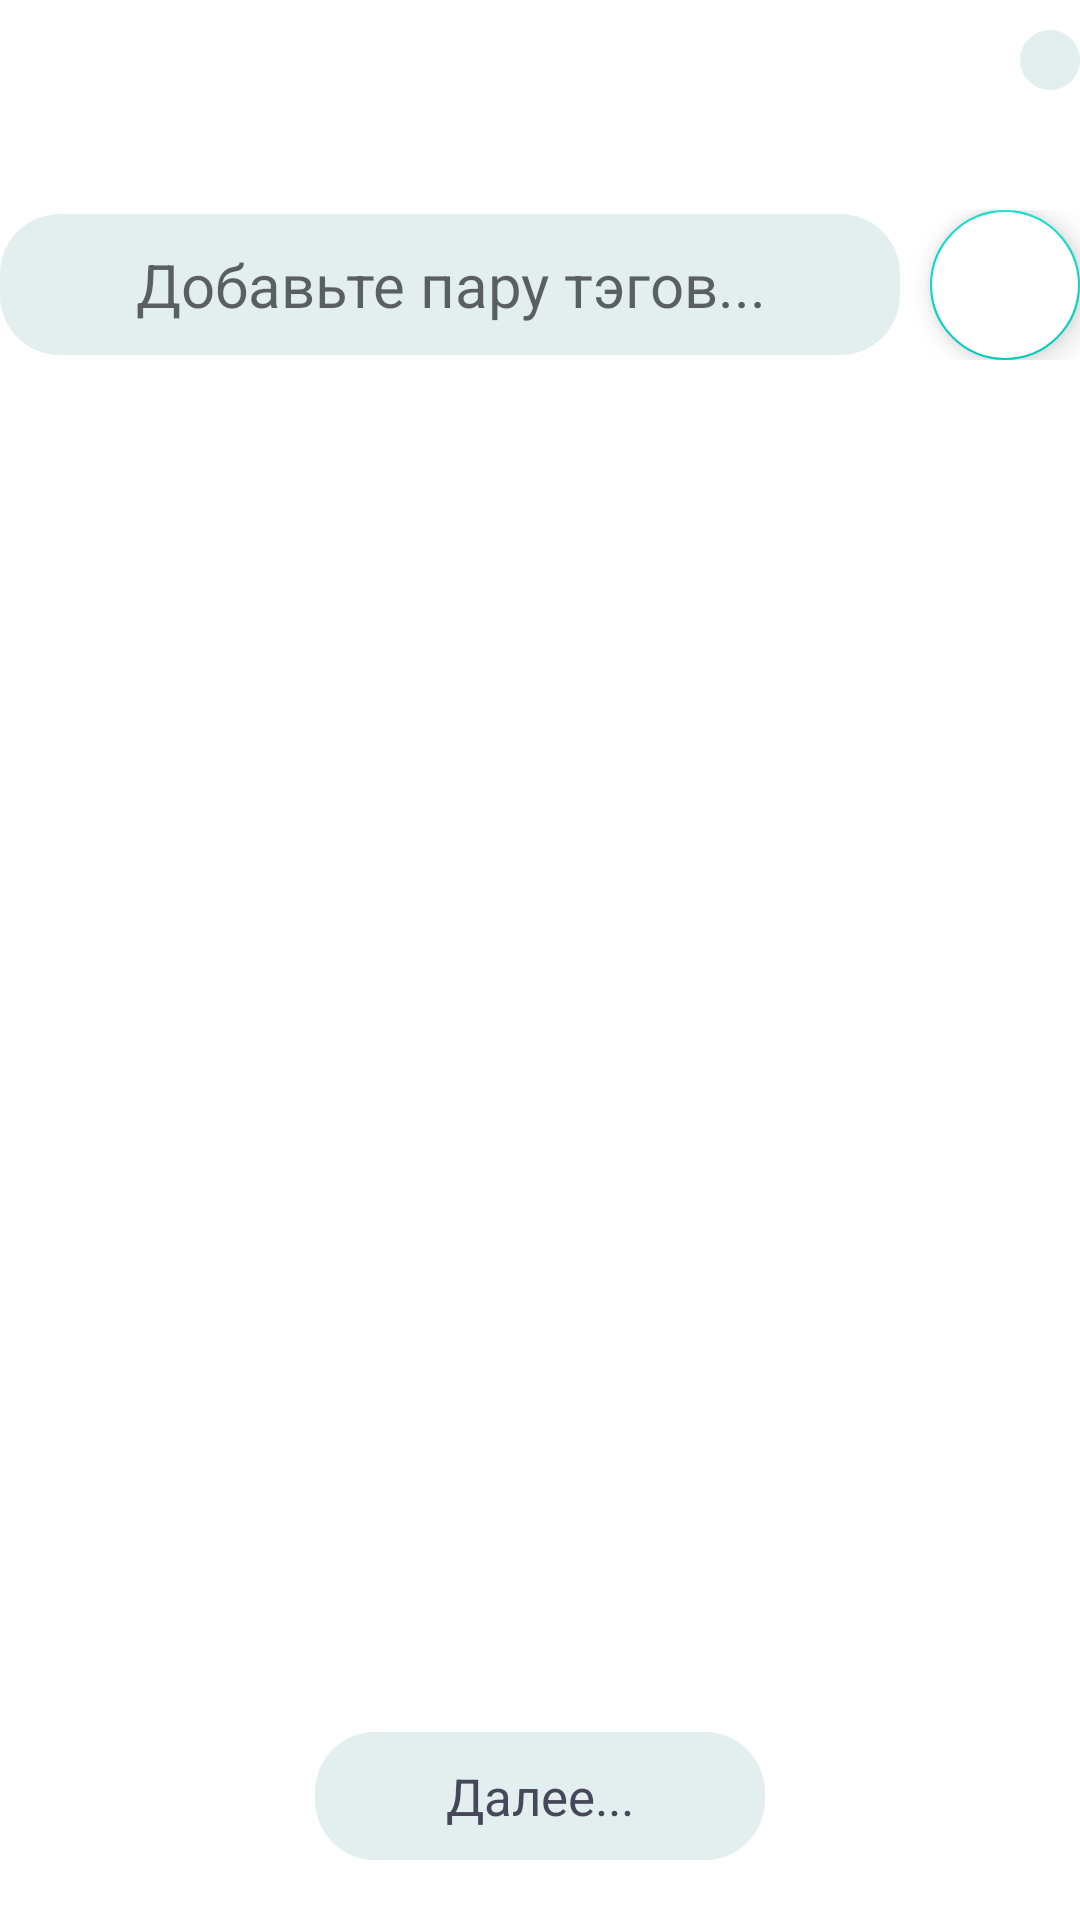

Android layout source for this screen:
<!-- AndroidManifest.xml: application theme Theme.IMDAYSV2JAVA -->
<!-- res/layout/activity_choice_tags.xml -->
<?xml version="1.0" encoding="utf-8"?>
<androidx.constraintlayout.widget.ConstraintLayout xmlns:android="http://schemas.android.com/apk/res/android"
    xmlns:tools="http://schemas.android.com/tools"
    android:layout_width="match_parent"
    android:layout_height="match_parent"
    xmlns:app="http://schemas.android.com/apk/res-auto">


    <LinearLayout
        android:id="@+id/linearLayout"
        android:layout_width="match_parent"
        android:layout_height="wrap_content"
        android:layout_marginTop="70dp"
        android:gravity="center"
        app:layout_constraintEnd_toEndOf="parent"
        app:layout_constraintStart_toStartOf="parent"
        app:layout_constraintTop_toTopOf="parent">

        <EditText
            android:id="@+id/day_character__name"
            android:layout_width="300dp"
            android:layout_height="wrap_content"
            android:background="@drawable/button_style"
            android:gravity="center"
            android:hint="Добавьте пару тэгов..."
            android:maxHeight="480dp"
            android:textSize="20sp"
            app:layout_constraintEnd_toEndOf="parent"
            app:layout_constraintStart_toStartOf="parent"
            app:layout_constraintTop_toTopOf="parent" />

        <com.google.android.material.floatingactionbutton.FloatingActionButton
            android:id="@+id/addTag"
            android:layout_width="wrap_content"
            android:layout_height="wrap_content"
            android:layout_marginStart="10dp"
            android:backgroundTint="@color/white"
            android:contentDescription="TODO"
            android:scaleType="centerCrop"
            android:src="@drawable/baseline_add_24"
            app:layout_anchor="@+id/bottomAppBar"
            app:layout_anchorGravity="top|center"
            app:maxImageSize="40dp"
            app:tint="@color/black" />
    </LinearLayout>

    <GridView
        android:id="@+id/gridview"
        android:layout_width="0dp"
        android:layout_height="0dp"
        android:horizontalSpacing="10dp"
        android:numColumns="auto_fit"
        android:stretchMode="columnWidth"
        android:verticalSpacing="10dp"
        android:layout_marginStart="15dp"
        android:layout_marginEnd="15dp"
        android:layout_marginTop="40dp"


        app:layout_constraintBottom_toTopOf="@+id/include"
        app:layout_constraintEnd_toEndOf="parent"
        app:layout_constraintStart_toStartOf="parent"
        app:layout_constraintTop_toBottomOf="@+id/linearLayout" />

    <include
        android:id="@+id/include"
        layout="@layout/button_next_activity"
        android:layout_width="wrap_content"
        android:layout_height="wrap_content"
        android:layout_marginBottom="10dp"
        app:layout_constraintBottom_toBottomOf="parent"
        app:layout_constraintEnd_toEndOf="parent"
        app:layout_constraintStart_toStartOf="parent" />

    <include
        layout="@layout/button_close_activity"
        android:layout_width="wrap_content"
        android:layout_height="wrap_content"
        app:layout_constraintEnd_toEndOf="parent"
        app:layout_constraintTop_toTopOf="parent" />

</androidx.constraintlayout.widget.ConstraintLayout>
<!-- res/layout/button_next_activity.xml (included above) -->
<?xml version="1.0" encoding="utf-8"?>
<RelativeLayout android:id="@+id/layoutVideo"
    android:layout_width="wrap_content"
    android:layout_height="wrap_content"
    android:orientation="horizontal"
    android:onClick="next"
    app:layout_constraintBottom_toBottomOf="parent"
    app:layout_constraintEnd_toEndOf="parent"
    app:layout_constraintStart_toStartOf="parent"
    app:layout_constraintTop_toBottomOf="@+id/day_character__description"
    xmlns:android="http://schemas.android.com/apk/res/android"
    xmlns:app="http://schemas.android.com/apk/res-auto">

    <LinearLayout
        android:layout_width="150dp"
        android:layout_height="wrap_content"
        android:layout_centerHorizontal="true"
        android:layout_centerVertical="true"
        android:layout_gravity="center_horizontal"
        android:layout_marginBottom="20dp"
        android:background="@drawable/button_style">

        <TextView
            android:layout_width="0dp"
            android:layout_height="wrap_content"
            android:layout_gravity="center_vertical"
            android:layout_weight="9"
            android:gravity="center"
            android:text="Далее..."
            android:textColor="#464859"
            android:textSize="17sp" />
    </LinearLayout>
</RelativeLayout>
<!-- res/layout/button_close_activity.xml (included above) -->
<?xml version="1.0" encoding="utf-8"?>
<RelativeLayout android:id="@+id/layoutVideo"
    android:orientation="horizontal"
    android:layout_width="wrap_content"
    android:layout_height="wrap_content"
    xmlns:android="http://schemas.android.com/apk/res/android"
    android:onClick="cloze">
    <LinearLayout
        android:layout_centerHorizontal="true"
        android:layout_centerVertical="true"
        android:layout_width="wrap_content"
        android:layout_height="wrap_content"
        android:layout_gravity="center_horizontal"
        android:background="@drawable/button_style"
        android:layout_marginBottom="20dp">
        <ImageView
            android:layout_width="wrap_content"
            android:layout_height="wrap_content"
            android:src="@drawable/baseline_cancel_24" />
    </LinearLayout>
</RelativeLayout>
<!-- resources referenced by this layout -->
<resources>
  <color name="black">#FF000000</color>
  <color name="white">#FFFFFFFF</color>
  <!-- drawable button_style (drawable) -->
  <?xml version="1.0" encoding="utf-8"?>
  <shape xmlns:android="http://schemas.android.com/apk/res/android">
      <solid android:color="#E2EFEE" />
      <corners
          android:radius="20dp" />
      <padding
          android:left="10dp"
          android:right="10dp"
          android:top="10dp"
          android:bottom="10dp" />
  </shape>
  <style name="Theme.IMDAYSV2JAVA" parent="Base.Theme.IMDAYSV2JAVA" />
  <style name="Base.Theme.IMDAYSV2JAVA" parent="Theme.MaterialComponents.DayNight.NoActionBar">
          
          
      </style>
</resources>
